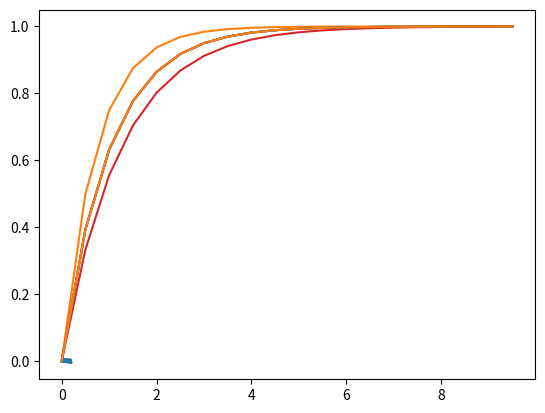

The script that saved this image: (Note: this script raises an exception after producing the figure.)
#%%
from scipy.integrate import solve_ivp
import numpy as np
import matplotlib.pyplot as plt

#%% [markdown]

### Week 10 -- Initial Value Problems

## Solving for the response of an RLC circuit with the Euler method

#%%
# Initial values

dt = 0.5
time1 = np.arange(0,10,dt)

I0 = 0
R,L,E = 1,1,1
di_dt = lambda t,i: (-R*i+E)/L
analytic_soln1 = (I0-E/R)*np.exp(-(R/L)*time1)+E/R

#%% [markdown]
## Deliverable 1
### Euler's Method
# Apparently Euler's method is too naive to be offered by `scipy.integrate`, so I
# ended up throwing my own simple implementation together
# $y_{n+1}= y_n + hf(t_n, y_n) $
#%%

def euler(f,y0,time):
    dt = time[1]-time[0]
    y = [np.array(y0)]
    for t in time[:-1]:
        y.append(dt*np.array(f(t,y[-1]))+y[-1])
    return np.array(y)

plt.plot(time1,analytic_soln1)
plt.plot(time1,euler(di_dt,I0,time1))

#%% [markdown]
### Implicit Euler
# Also too naive to be implemented by a Python library, I am understanding the implicit
# euler method as a way to get a more accurate picture of the derivative by performing
# a newton's method type non-linear solver to solve $  y_{n+1} = y_n + hf(t_{n+1}, y_{n+1})  $ 
# for $ y_{n+1} $ at each point.
#
# At the ith iteration, newtons method can be performed on $  y_n + hf(t_{n+1}, y_{n+1}) - y_{n+1}$ 
# 
# The derivative of the previous expression with respect to $y_{n+1}$ would then be
# $ h*\frac{\partial}{\partial y_{n+1}} f(t_{n+1}, y_{n+1}) - 1$
#
# The partial derivative can then be evaluated numerically with a centered difference
#
# $ \frac{\partial}{\partial y_{n+1}} f(t_{n+1}, y_{n+1})  = 
# \frac{ f(t_{n+1}, y_{n+1}+\Delta y_{n+1}/2) - f(t_{n+1}, y_{n+1}-\Delta y_{n+1}/2) }{\Delta y_{n+1}}$
#
# A logical default setting in my mind was $ \Delta y_{n+1} = 0.001*y_0$ .
# 
# So, the next iterate of $y_{n+1},y_{n+1}^{i+1} $ would then be:
#
# $y_{n+1}^{i+1} = \frac{f(t_{n+1}, y_{n+1}^{i})}{h \cdot \frac{\partial}{\partial y_{n+1}} f(t_{n+1}, y_{n+1}^{i}) -1 } + y_{n+1}^{i} $
# 
# which could be computed until a tolerance is acheived or for a certain number of iterations

#%%
def implicit_euler(f,y_0,time,dy=None,newt_iters=3):
    if dy ==None:
        dy = abs(y_0*0.001)+.0001
    dt = time[1]-time[0]
    Y = [y_0] # now using uppercase for vector of y's
    for t in time[1:]:
        # Did change in notation, so everything labeled n+1 in the latex is now just the variable name,
        # and everything labeled 'n' is labeled 'last'
        # Now perform newtons method 
        y_last = Y[-1]
        y = y_last
        print('time: {}'.format(t))
        for _ in range(newt_iters):
            df_dy = (f(t,y+dy/2)-f(t,y-dy/2))/dy

            err = y- y_last - dt*f(t,y)  # compute difference so tolerance can instead be used

            y = err/(dt*df_dy-1) + y

        Y.append(y)

    return Y

# plt.plot(di_dt(0,np.arange(0,1,0.1)))
plt.plot(time1,analytic_soln1)
plt.plot(time1,implicit_euler(di_dt,I0,time1))

# Do fine implicit euler

#%% [markdown]
### 4th order Runge-Kutta

#%%
numeric_soln = solve_ivp(di_dt,(0,10),np.array([I0]),t_eval=time1)
plt.plot(time1,analytic_soln1)
plt.plot(time1,numeric_soln.y[0])

#%% [markdown]
## Deliverable 2
# 

#%%
w = 377

# Initial values
I0 = 0
I0p = 0
V0 = 0

# component values
L = 0.1
C = 0.001
R = 100


#%%
import sympy as sp

s, t = sp.symbols('s, t')
w = sp.symbols('w', real = True)
Vt = sp.S("155*sin(377*t)")

Vs,_,_ = sp.laplace_transform(Vt,t,s)

Is = (1/L)*Vs/(s**2+(R/L)*s+1/(L*C))

It = sp.inverse_laplace_transform(Is, s, t)
#%% [markdown]
### Plotting analytic solution

#%%
# plotting constants 
time = np.linspace(0.0001,0.2,200)
time_fine = np.linspace(0.0001,0.2,1000)
#%%
analytic_soln= [float(sp.re(It.subs({'t':t_}))) for t_ in time]
plt.plot(time,analytic_soln)

#%%
def rlc_system(t,y):
    dv_dt = 155*np.sin(377*t)
    return [y[1],(1/L)*dv_dt-(R/L)*y[1]-(1/(L*C))*y[0]]

numerical_soln = solve_ivp(rlc_system,(0,0.25),np.array([I0,I0p]),t_eval= time)

plt.plot(time,numerical_soln.y[0])
plt.plot(time,analytic_soln)
#%%

numerical_soln = euler(rlc_system,np.array([I0,I0p]),time)

plt.plot(time,numerical_soln[:,0])
plt.plot(time,analytic_soln)

#%% [markdown]
## Deliverable 3 - Rosenbrock Method
#
#%%
from scipy.linalg import lu,solve_triangular

eps = 0.00001
def getJacobian(f,t,x):
    # %	Calculate Jacobian matrix for vector of ODE described in fcn at t, x
    # %
    # %	dFm/dxn|xk = Jmnk = (fm(xk + (eps)^0.5*en) - fm(xk))/eps^0.5
    # %	en = zeros except at nth element

    # % get fcn val at t and xk
    f_k = f(t, x)
    # % get number of unknowns
    try:
        N = len(f_k)
    except TypeError:
        N = 1 # assume the error is due to it being a scalar and not having len

    # % loop through unknowns
    # % note that f_k_en = df/dxn as a vector
    J = np.empty((N,N))
    for n in range(N): 
        en = np.zeros(N)
        en[n] = 1			# make a perturbance in 

        f_k_en = f( t, x+eps**0.5*en) # get fcn val at x+en*...
        J[:,n] = (f_k_en - f_k)/eps**0.5 # Using forward difference to evaluate derivative
    return J,f_k # Return f_k as to not compute it twice

def rosenbrock(f,x0,times):
    gamma = 1/2
    a21 = 2;    a31 = 48/25;    a32 = 6/25
    ax2 = 1;    ax3 = 3/5;	    ax4 = 3/5
    c21 = -8;	c31 = 372/25;	c32 = 12/5
    c41 = -112/125;	c42 = -54/125; c43 = -2/5
    # from relevant paper
    c1 = 0.5; c2 = -1.5; c3 = 2.42; c4 = 0.116 
    B1 = 19/9; B2 = 1/2; B3 = 25/108; B4 = 125/108

    xs = [np.array(x0)]
    dt = times[1]-times[0] 
    for t in times:
        x = xs[-1]  		# Get last x 
        # % get unchanging J per time step
        J,f_k = getJacobian(f,t,x)
        df_dt = ( f(t+eps**0.5,x) -f_k)/(eps**0.5) # forward difference for df_dt
    # 	% setup Ax=b problem, really Ag=f+sum(gs)
        I = np.eye(J.shape[0]) # make identity with same shape
        A = 1/(gamma*dt)*I -J
    # 	% Use LU decomposition for A to use with multiple b's
        P,L,U = lu(A) 
    # 	% although the 4th order equations can be written using loops, I will write
    # 	% them explicitly
    # 	% i = 1
        b = f_k + dt*c1*df_dt 
        y = solve_triangular(L,P@b.reshape((-1,1)))
        g1 = solve_triangular(U,y)
    # 	% i = 2
        b = f(t+ax2, x+a21*g1) +dt*c2*df_dt+(c21*g1)/dt
        y = solve_triangular(L,P@b.reshape((-1,1)))
        g2 = solve_triangular(U,y)
    # 	% i = 3
        b = f(t+ax3, x+a31*g1+a32*g2) +dt*c3*df_dt+(c31*g1+c32*g2)/dt
        y = solve_triangular(L,P@b.reshape((-1,1)))
        g3 = solve_triangular(U,y)
    # 	% i = 4
        b = f(t+ax4, x+a31*g1+a32*g2) +dt*c4*df_dt+(c41*g1+c42*g2+c43*g3)/dt
        y = solve_triangular(L,P@b.reshape((-1,1)))
        g4 = solve_triangular(U,y)
    # 	% now get next x
        xs.append( x + B1*g1 + B2*g2 + B3*g3 + B4*g4)

    return np.array(xs[:-1]).reshape((-1,))


#%%

# re-defining constants
dt = 0.5
time1 = np.arange(0,10,dt)

I0 = 0
R,L,E = 1,1,1
di_dt = lambda t,i: (-R*i+E)/L

analytic_soln1 = (I0-E/R)*np.exp(-(R/L)*time1)+E/R
plt.plot(time1,analytic_soln1)
plt.plot(time1,rosenbrock(di_dt,I0,time1))



#%%
